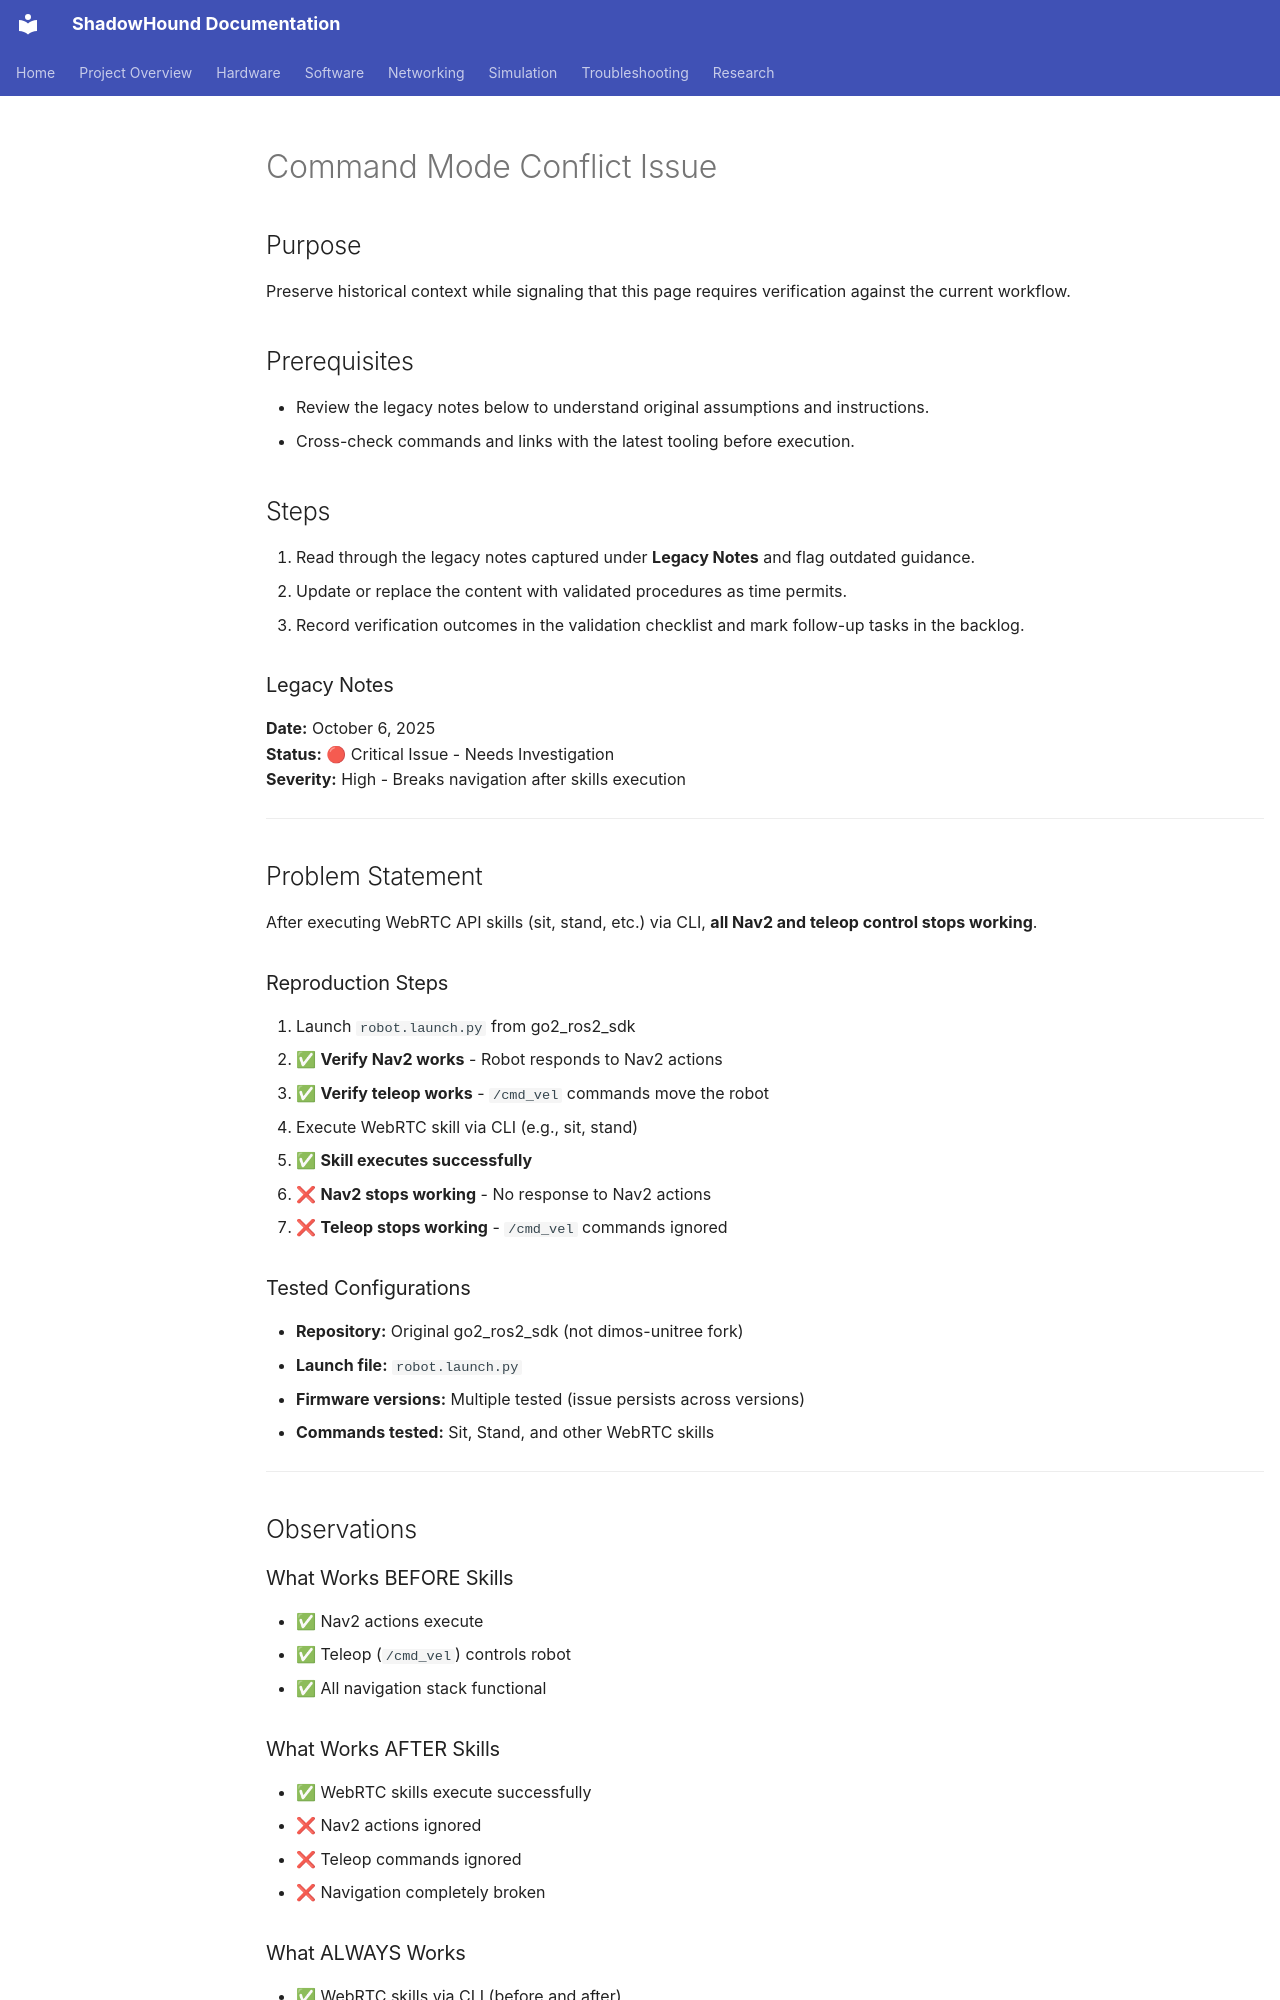

repository: danmartinez78/shadowhound · page: legacy/command_mode_conflict/index.html · generator: mkdocs

---
tags: [project, legacy]
status: draft
related: []
summary: >
  Legacy documentation preserved from earlier phases for review and migration.
---

# Command Mode Conflict Issue

## Purpose
Preserve historical context while signaling that this page requires verification against the current workflow.

## Prerequisites
- Review the legacy notes below to understand original assumptions and instructions.
- Cross-check commands and links with the latest tooling before execution.

## Steps
1. Read through the legacy notes captured under **Legacy Notes** and flag outdated guidance.
2. Update or replace the content with validated procedures as time permits.
3. Record verification outcomes in the validation checklist and mark follow-up tasks in the backlog.

### Legacy Notes
**Date:** October 6, 2025  
**Status:** 🔴 Critical Issue - Needs Investigation  
**Severity:** High - Breaks navigation after skills execution

---

## Problem Statement

After executing WebRTC API skills (sit, stand, etc.) via CLI, **all Nav2 and teleop control stops working**.

### Reproduction Steps

1. Launch `robot.launch.py` from go2_ros2_sdk
2. ✅ **Verify Nav2 works** - Robot responds to Nav2 actions
3. ✅ **Verify teleop works** - `/cmd_vel` commands move the robot
4. Execute WebRTC skill via CLI (e.g., sit, stand)
5. ✅ **Skill executes successfully**
6. ❌ **Nav2 stops working** - No response to Nav2 actions
7. ❌ **Teleop stops working** - `/cmd_vel` commands ignored

### Tested Configurations

- **Repository:** Original go2_ros2_sdk (not dimos-unitree fork)
- **Launch file:** `robot.launch.py`
- **Firmware versions:** Multiple tested (issue persists across versions)
- **Commands tested:** Sit, Stand, and other WebRTC skills

---

## Observations

### What Works BEFORE Skills
- ✅ Nav2 actions execute
- ✅ Teleop (`/cmd_vel`) controls robot
- ✅ All navigation stack functional

### What Works AFTER Skills
- ✅ WebRTC skills execute successfully
- ❌ Nav2 actions ignored
- ❌ Teleop commands ignored
- ❌ Navigation completely broken

### What ALWAYS Works
- ✅ WebRTC skills via CLI (before and after)
- ✅ Robot state messages continue publishing

---

## Hypothesis: Robot Mode/Control Authority Conflict
